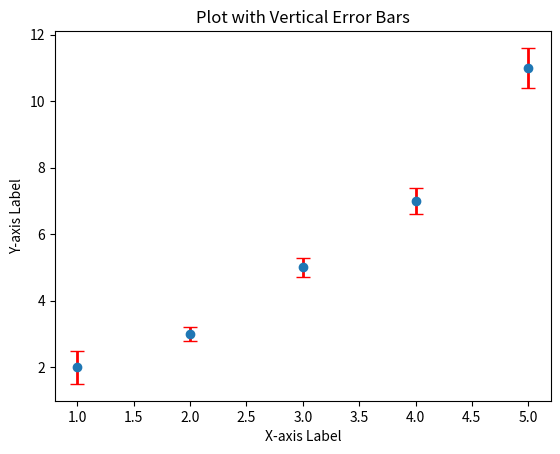

Here is the Python script that generated this plot:
import matplotlib.pyplot as plt 
import numpy as np 
x = np.array([1, 2, 3, 4, 5]) 
y = np.array([2, 3, 5, 7, 11]) 
yerr = np.array([0.5, 0.2, 0.3, 0.4, 0.6]) 
plt.errorbar(x, y, yerr=yerr, fmt='o', ecolor='red', 
elinewidth=2, capsize=5) 
plt.xlabel('X-axis Label') 
plt.ylabel('Y-axis Label') 
plt.title('Plot with Vertical Error Bars') 
plt.show()
